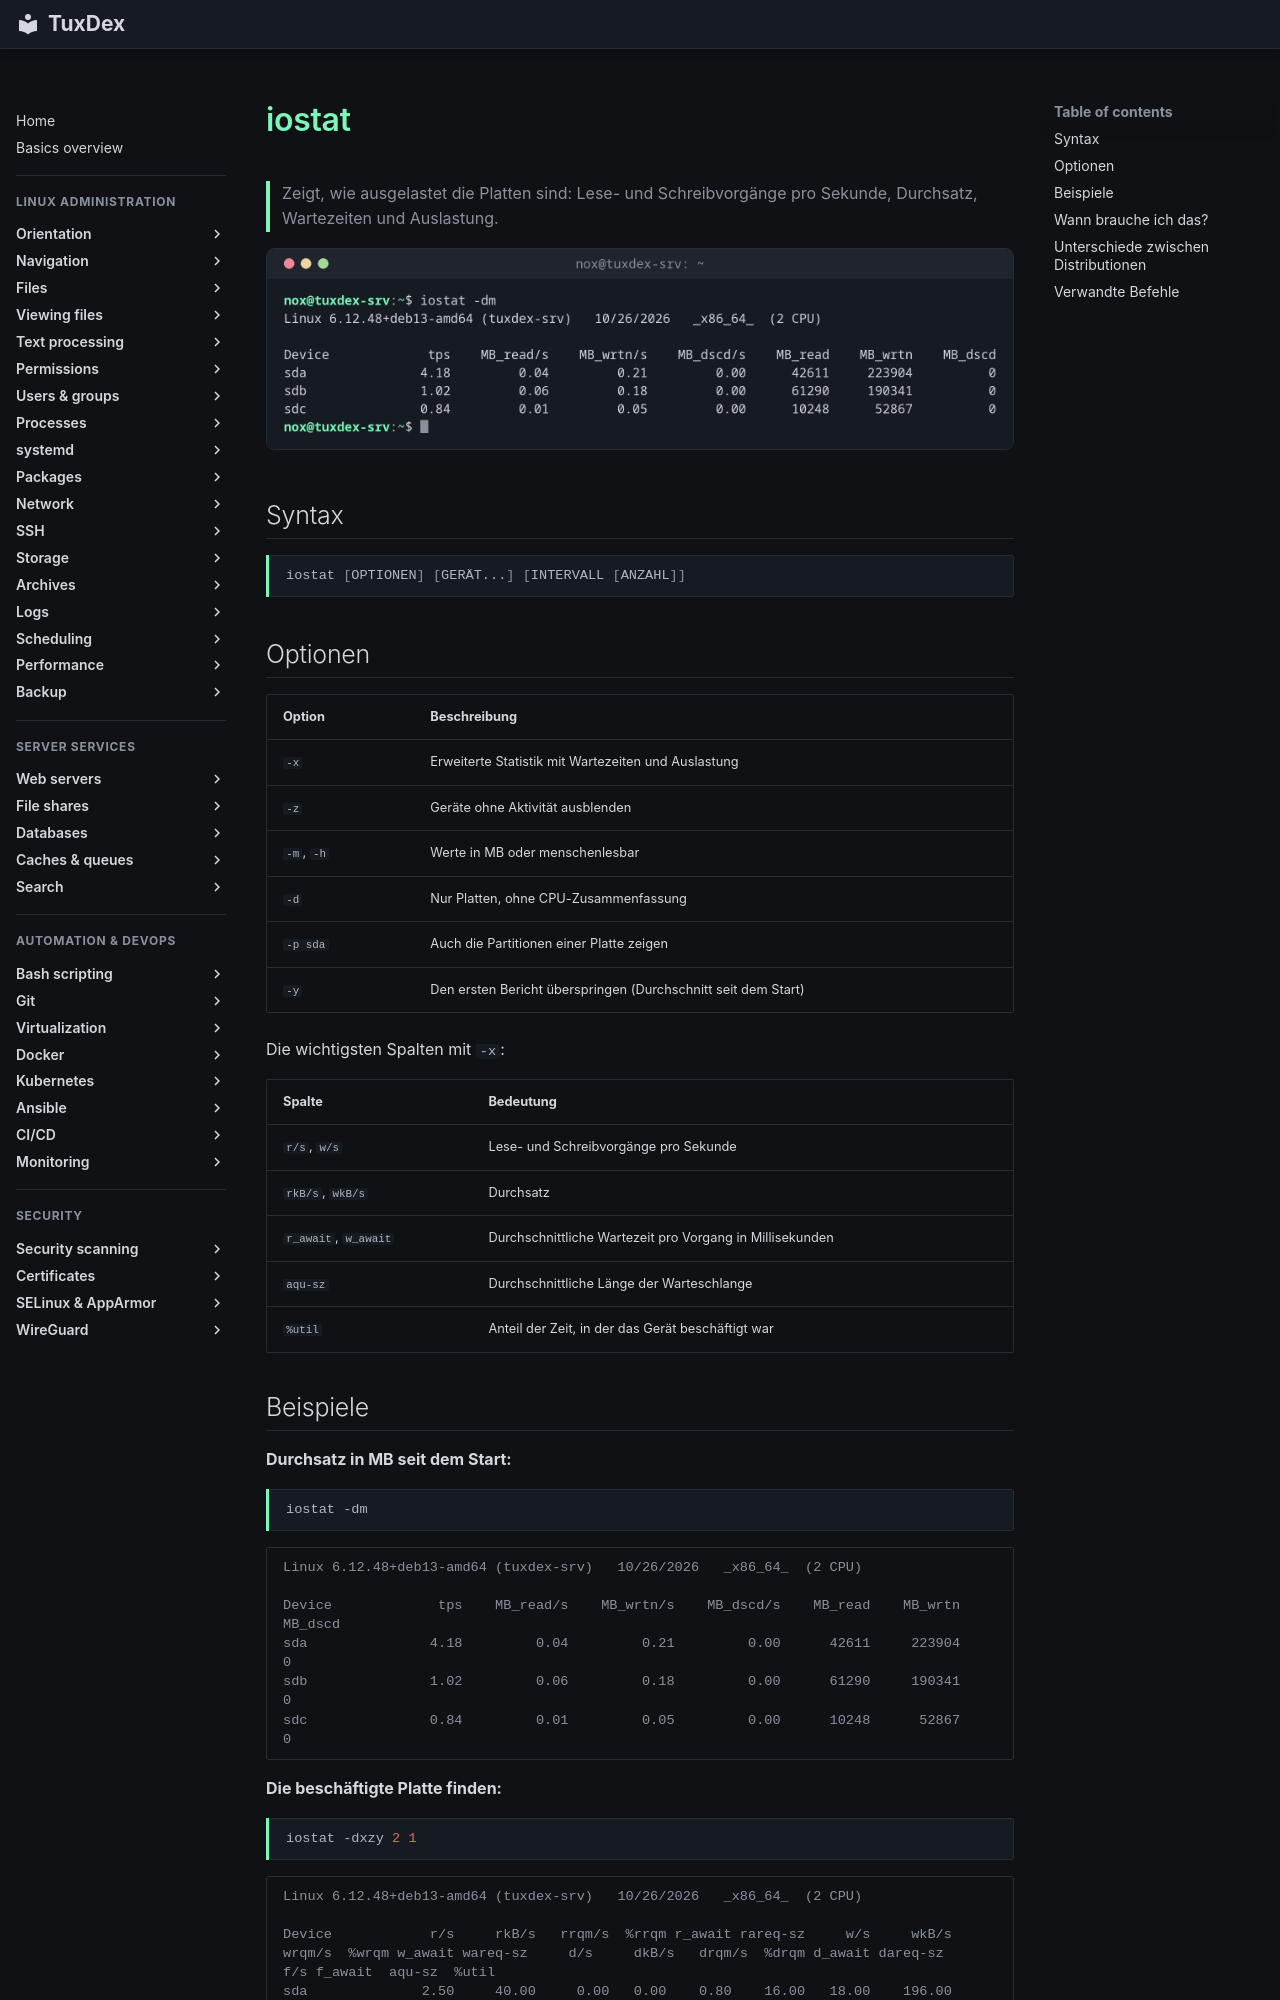

repository: Noxisan/tuxcodex · page: 27-performance/iostat.de/index.html · generator: mkdocs

# iostat

> Zeigt, wie ausgelastet die Platten sind: Lese- und Schreibvorgänge pro Sekunde, Durchsatz, Wartezeiten und Auslastung.

![iostat output](../assets/screenshots/27-performance/iostat.png)

## Syntax

```bash
iostat [OPTIONEN] [GERÄT...] [INTERVALL [ANZAHL]]
```

## Optionen

| Option | Beschreibung |
|--------|--------------|
| `-x` | Erweiterte Statistik mit Wartezeiten und Auslastung |
| `-z` | Geräte ohne Aktivität ausblenden |
| `-m`, `-h` | Werte in MB oder menschenlesbar |
| `-d` | Nur Platten, ohne CPU-Zusammenfassung |
| `-p sda` | Auch die Partitionen einer Platte zeigen |
| `-y` | Den ersten Bericht überspringen (Durchschnitt seit dem Start) |

Die wichtigsten Spalten mit `-x`:

| Spalte | Bedeutung |
|--------|-----------|
| `r/s`, `w/s` | Lese- und Schreibvorgänge pro Sekunde |
| `rkB/s`, `wkB/s` | Durchsatz |
| `r_await`, `w_await` | Durchschnittliche Wartezeit pro Vorgang in Millisekunden |
| `aqu-sz` | Durchschnittliche Länge der Warteschlange |
| `%util` | Anteil der Zeit, in der das Gerät beschäftigt war |
